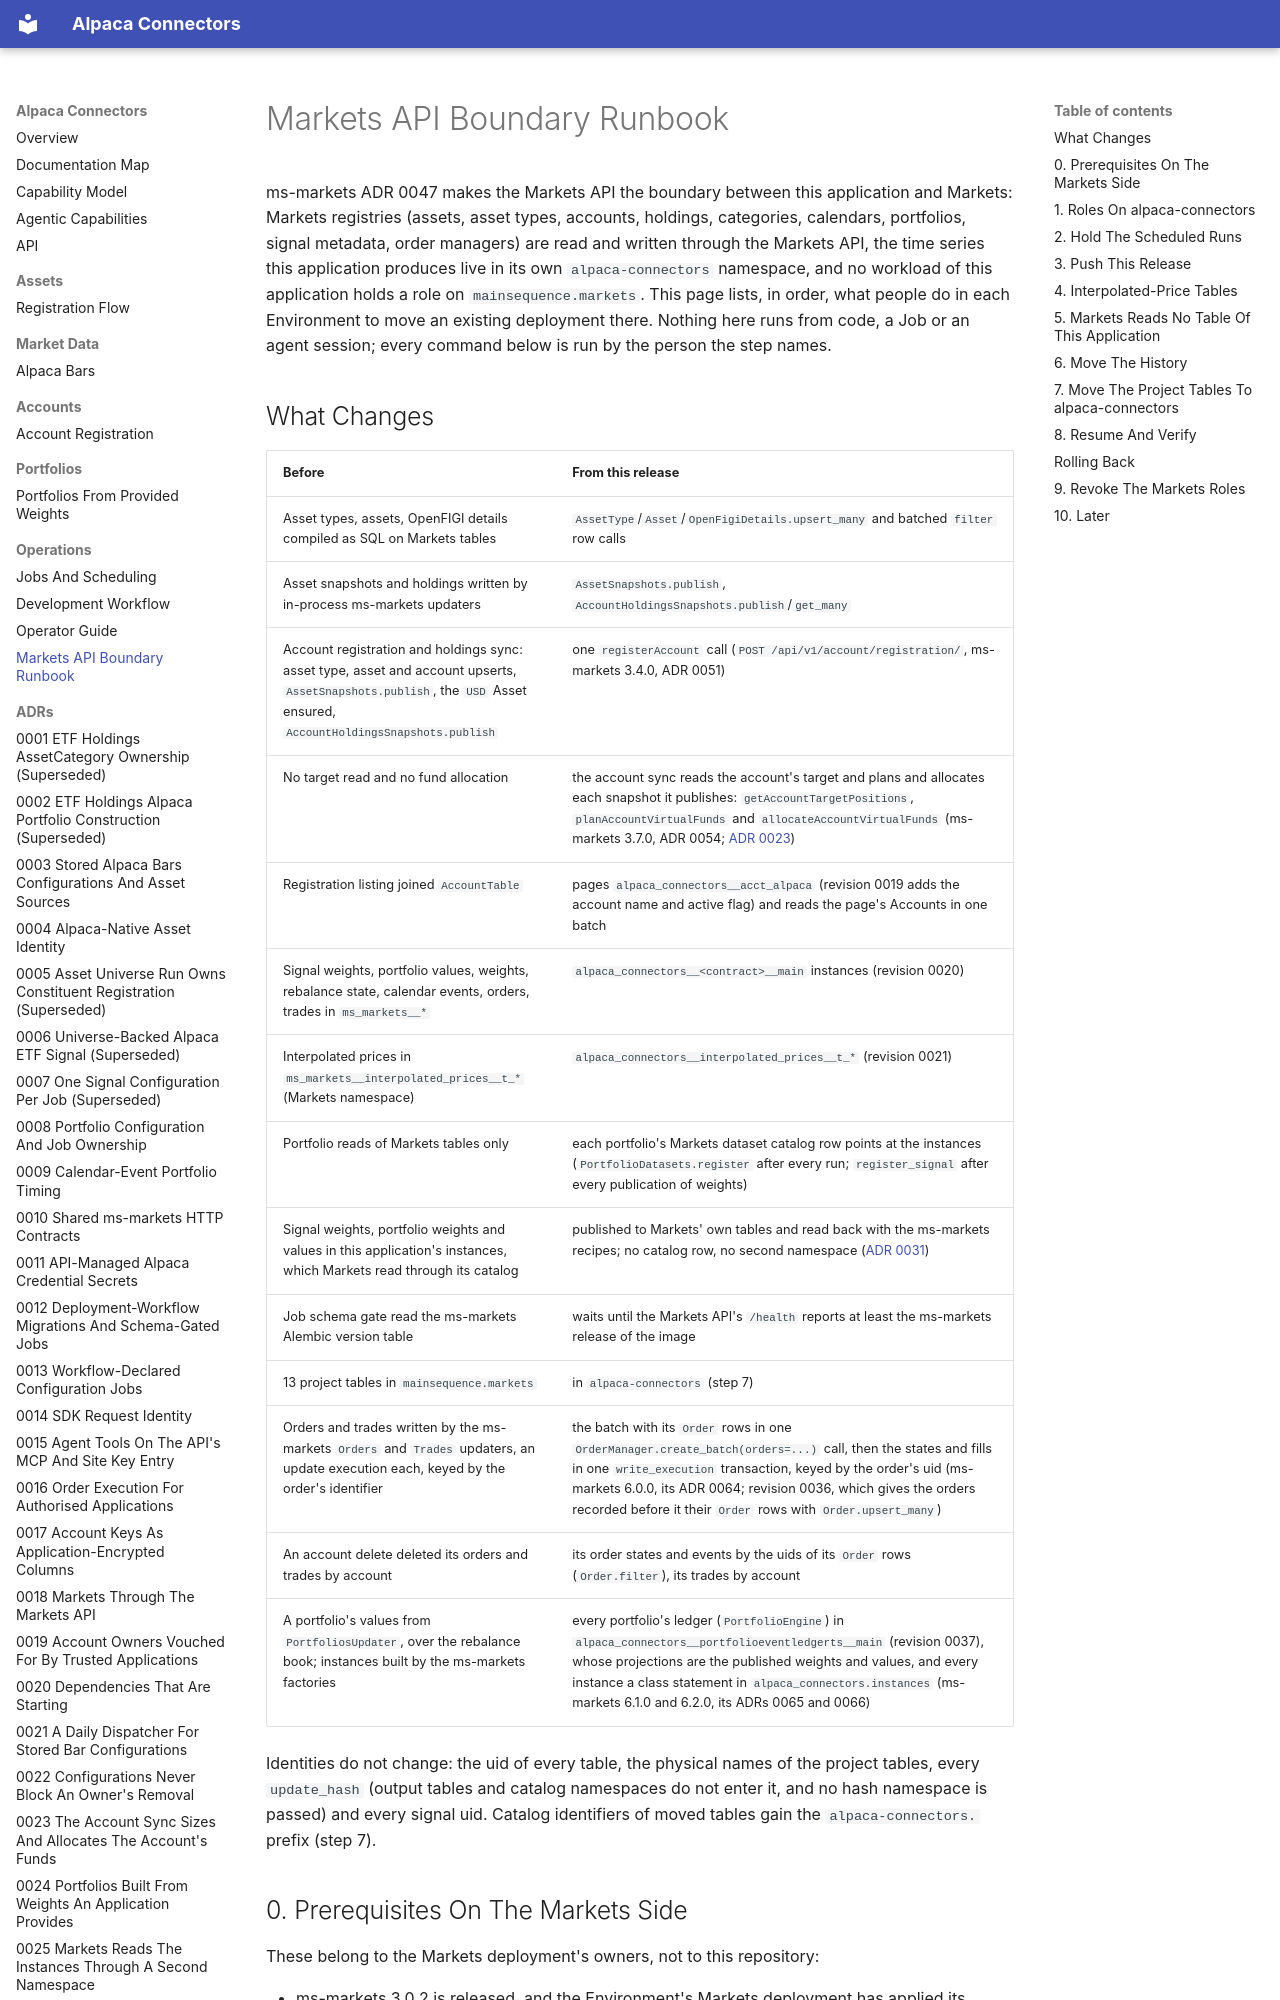

repository: mainsequence-projects/alpaca-connectors · page: operations/markets-api-boundary/index.html · generator: mkdocs

# Markets API Boundary Runbook

ms-markets ADR 0047 makes the Markets API the boundary between this application and Markets:
Markets registries (assets, asset types, accounts, holdings, categories, calendars, portfolios,
signal metadata, order managers) are read and written through the Markets API, the time series
this application produces live in its own `alpaca-connectors` namespace, and no workload of this
application holds a role on `mainsequence.markets`. This page lists, in order, what people do in
each Environment to move an existing deployment there. Nothing here runs from code, a Job or an
agent session; every command below is run by the person the step names.

## What Changes

| Before | From this release |
|---|---|
| Asset types, assets, OpenFIGI details compiled as SQL on Markets tables | `AssetType`/`Asset`/`OpenFigiDetails.upsert_many` and batched `filter` row calls |
| Asset snapshots and holdings written by in-process ms-markets updaters | `AssetSnapshots.publish`, `AccountHoldingsSnapshots.publish`/`get_many` |
| Account registration and holdings sync: asset type, asset and account upserts, `AssetSnapshots.publish`, the `USD` Asset ensured, `AccountHoldingsSnapshots.publish` | one `registerAccount` call (`POST /api/v1/account/registration/`, ms-markets 3.4.0, ADR 0051) |
| No target read and no fund allocation | the account sync reads the account's target and plans and allocates each snapshot it publishes: `getAccountTargetPositions`, `planAccountVirtualFunds` and `allocateAccountVirtualFunds` (ms-markets 3.7.0, ADR 0054; [ADR 0023](../adrs/0023_account_sync_sizes_and_allocates_funds.md)) |
| Registration listing joined `AccountTable` | pages `alpaca_connectors__acct_alpaca` (revision 0019 adds the account name and active flag) and reads the page's Accounts in one batch |
| Signal weights, portfolio values, weights, rebalance state, calendar events, orders, trades in `ms_markets__*` | `alpaca_connectors__<contract>__main` instances (revision 0020) |
| Interpolated prices in `ms_markets__interpolated_prices__t_*` (Markets namespace) | `alpaca_connectors__interpolated_prices__t_*` (revision 0021) |
| Portfolio reads of Markets tables only | each portfolio's Markets dataset catalog row points at the instances (`PortfolioDatasets.register` after every run; `register_signal` after every publication of weights) |
| Signal weights, portfolio weights and values in this application's instances, which Markets read through its catalog | published to Markets' own tables and read back with the ms-markets recipes; no catalog row, no second namespace ([ADR 0031](../adrs/0031_markets_series_are_published_not_shared.md)) |
| Job schema gate read the ms-markets Alembic version table | waits until the Markets API's `/health` reports at least the ms-markets release of the image |
| 13 project tables in `mainsequence.markets` | in `alpaca-connectors` (step 7) |
| Orders and trades written by the ms-markets `Orders` and `Trades` updaters, an update execution each, keyed by the order's identifier | the batch with its `Order` rows in one `OrderManager.create_batch(orders=...)` call, then the states and fills in one `write_execution` transaction, keyed by the order's uid (ms-markets 6.0.0, its ADR 0064; revision 0036, which gives the orders recorded before it their `Order` rows with `Order.upsert_many`) |
| An account delete deleted its orders and trades by account | its order states and events by the uids of its `Order` rows (`Order.filter`), its trades by account |
| A portfolio's values from `PortfoliosUpdater`, over the rebalance book; instances built by the ms-markets factories | every portfolio's ledger (`PortfolioEngine`) in `alpaca_connectors__portfolioeventledgerts__main` (revision 0037), whose projections are the published weights and values, and every instance a class statement in `alpaca_connectors.instances` (ms-markets 6.1.0 and 6.2.0, its ADRs 0065 and 0066) |

Identities do not change: the uid of every table, the physical names of the project tables, every
`update_hash` (output tables and catalog namespaces do not enter it, and no hash namespace is
passed) and every signal uid. Catalog identifiers of moved tables gain the `alpaca-connectors.`
prefix (step 7).
